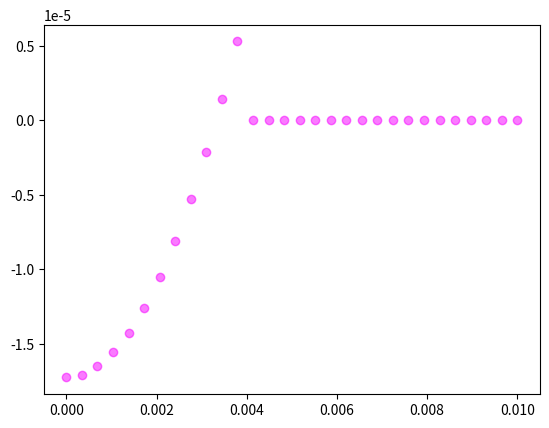
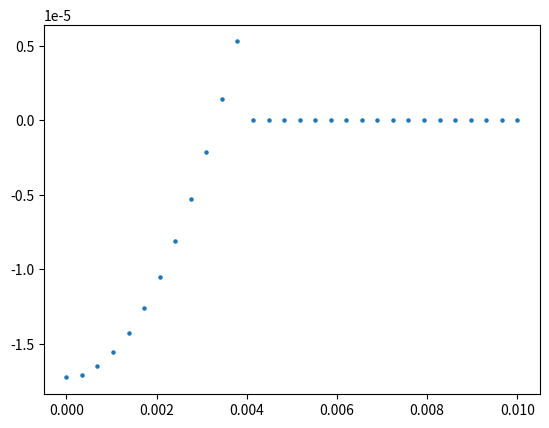

These figures' Python source, in order: (Note: this script raises an exception after producing the figures.)
import numpy as np
from numpy import *
import matplotlib.pyplot as plt
from time import time
#from scipy.integrate import quad


###################################################################################################################
##パラメータの調整
N = 10000
V, t, mu, gu, n0, n1, n2, nscf =1, 1 , 0, 1, 30, 1, 1, 2000  # 7.525 #9.21
error, check_gap =1e-10, 1e-6
qs     = np.linspace(0.0,0.01,n0)         #(np.pi/a)
Bs     = np.linspace(0.0,0.0,n1)          #np.linspace(0,0.08,n1)
kBTs   = np.linspace(0.001,1,n2)

###################################################################################################################
## gap_eq をdef
def e_k_spin(k1, k2, k3, q, y, B): 
    return 2*t*(np.cos((k1+(q/2)*np.pi))) - mu + y * 1/2 * gu * B

def e_k_s(k1, k2, k3, q, B):
    return (e_k_spin(k1, k2, k3, q, 1, B) + e_k_spin(-1*k1, -1*k2, -1*k3, q, -1, B))/2

def e_k_a(k1, k2, k3, q, B):
    return (e_k_spin(k1, k2, k3, q, 1, B) - e_k_spin(-1*k1, -1*k2, -1*k3, q, -1, B))/2

def E_k_q(k1, k2, k3, gap, q, B):
    return np.sqrt(e_k_s(k1, k2, k3, q, B)**2 + gap**2)

def E_k_q_s(k1, k2, k3, gap, q, y, B):
    return E_k_q(k1, k2, k3, gap, q, B) + y * e_k_a(k1, k2, k3, q, B)

def Fermi(beta, E):
    return (1 - np.tanh(beta*E/2)) /2

def func(k1, k2, k3, gap, q, B): 
    return gap*(1-Fermi(beta, E_k_q_s(k1, k2, k3, gap, q, -1, B))-Fermi(beta, E_k_q_s(k1, k2, k3, gap, q, 1, B)))/(2*E_k_q(k1, k2, k3, gap, q, B))

def rhs(gap, q, B):
    k1 = -1 * np.pi + 2 * arange(N) * np.pi / (N)
    kx = k1
    ky, kz = 1, 1
    f = func(kx, ky, kz, gap, q, B)
    return (V / (N)) * sum(f)

###################################################################################################################
#free energy の定義
def Fn():
    return F1(0,0) + F0(0,0) + Fc(0)

def F1(qs,ans_q):
    y = -1 + 2 * arange(2)
    k1 = -1 * np.pi + 2 * arange(N) * np.pi / (N)
    kx, y = meshgrid(k1, y, indexing='ij')
    ky, kz = 1, 1
    g = log(1+exp(-1*beta*E_k_q_s(kx, ky, kz, ans_q, qs, y, Bs[0])))
    return -1*(1/beta) * sum(g)

def F0(qs,ans_q):
    k1 = -1 * np.pi + 2 * arange(N) * np.pi / (N)
    kx = k1
    ky, kz = 1, 1
    f = e_k_spin(-1*kx, -1*ky, -1*kz, qs,-1, Bs[0]) - E_k_q_s(kx, ky, kz, ans_q, qs, -1, Bs[0])
    return sum(f)

def Fc(ans_q):
    return(N)*(ans_q**2)/V

def free_energy(qs,ans_q):
    return (F1(qs,ans_q) + F0(qs,ans_q) + Fc(ans_q) -Fn())/N#  

################################################################################################################################################
##ギャップの逐次計算
ans = []
for h in range(n0): #qs
    ans0 = []
    for i in range(n1): #Bs
        ans1 = []
        for j in range(n2): #kBTs
            beta, d0 = 1/kBTs[j], 100.0
            for k in range(nscf): # 収束するまで最大1000回ループ
                d1 = rhs(d0, qs[h], Bs[i]) 
                if abs(d1-d0) < 1e-10: break # 収束チェック
                d0 = d1
            ans1.append([d0, abs(d1-d0), k])
        ans0.append(ans1)
    ans.append(ans0)
ans = np.array(ans)

################################################################################################################################################
#free energy の計算
kBT = kBTs[0]
beta = 1/kBT
B = Bs[0]

ans_F = []
for h in range(n0): #qs
    a = free_energy(qs[h],ans[h][0][0][0])
    ans_F.append(a)
ans = np.array(ans_F)

################################################################################################################################################
#free energy の描画
plt.scatter(qs, ans, color=(h/n0,i/n1,1-i/n1,1-(h/n0)/2))
plt.show()

########################################################################################################################
#plot the figure of comparing free energy to extended GL
plt.scatter(qs, ans, 5)
plt.savefig("figure/cfenergy.png")
plt.clf()

################################################################################################################################################
##output
for i in range(n0):
    file = open("output/cfenergy", "w")
    file.write("##delta---free_energy" + "\n")
    for j in range (n0):
        file.write(str(qs[j]) + " " + str(ans[j]) + "\n")
    file.close()
